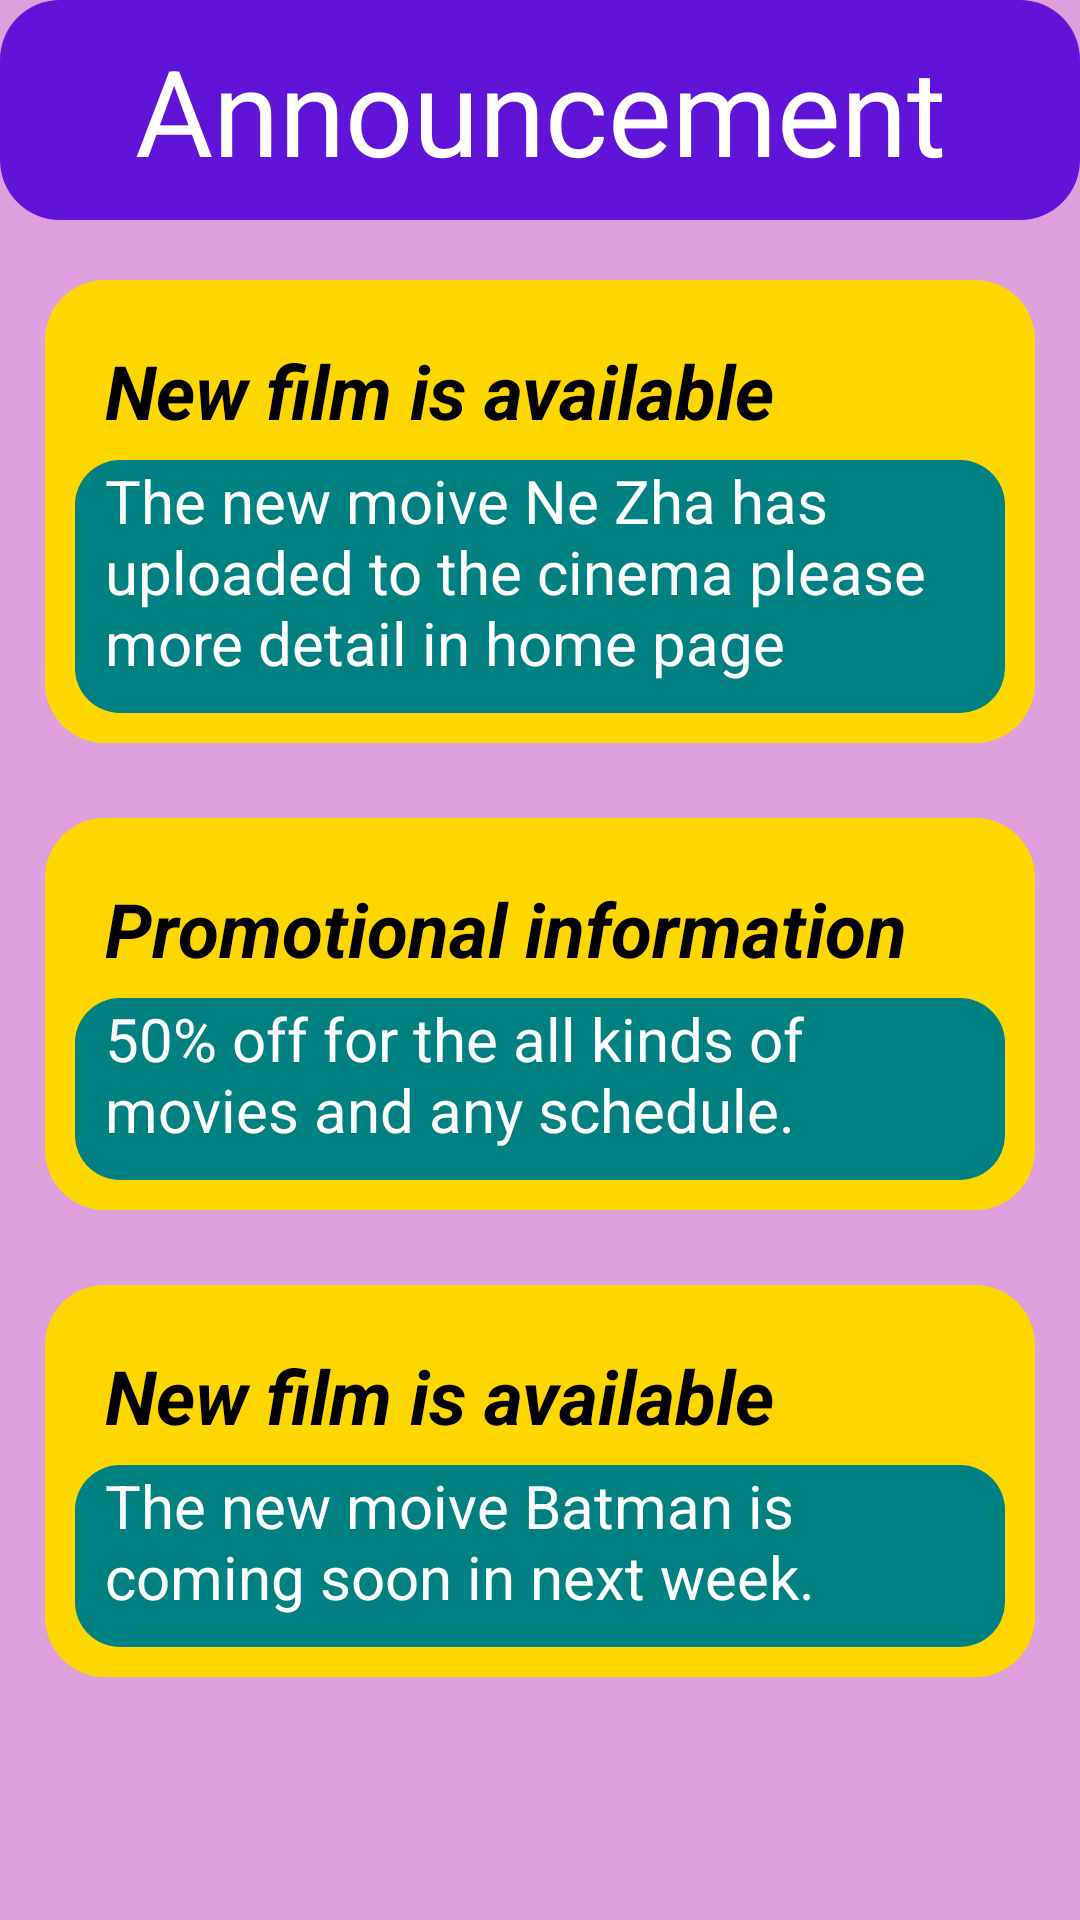

Produce the Android XML layout that renders to this screen, including the resource entries it uses.
<!-- AndroidManifest.xml: application theme AppTheme -->
<!-- res/layout/fragment_dashboard.xml -->
<?xml version="1.0" encoding="utf-8"?>

<LinearLayout xmlns:android="http://schemas.android.com/apk/res/android"
    xmlns:tools="http://schemas.android.com/tools"
    android:orientation="vertical" android:layout_width="match_parent"
    android:background="#DDA0DD"
    android:layout_height="match_parent">


    <TextView
        android:layout_width="match_parent"
        android:layout_height="wrap_content"
        android:background="@layout/backgroud_homebutton"
        android:gravity="center_horizontal"
        android:text="Announcement"
        android:textColor="#FFFFFF"
        android:textSize="40sp" />

    <ScrollView
        android:layout_marginTop="10dp"
        android:layout_width="match_parent"
        android:layout_height="wrap_content"
        >

    <LinearLayout
        android:layout_width="match_parent"
        android:layout_height="match_parent"
        android:orientation="vertical">
       <LinearLayout
         android:layout_width="match_parent"
         android:layout_height="0dp"
           android:background="@layout/background"
           android:layout_marginLeft="15dp"
           android:layout_marginTop="10dp"
           android:layout_marginRight="15dp"
           android:layout_marginBottom="15dp"
           android:orientation="vertical"
           android:layout_weight="1">

           <TextView
               android:id="@+id/biaoti1"
               android:layout_width="match_parent"
               android:layout_height="50dp"
               android:background="@layout/background"
               android:text="New film is available"
               android:textColor="#000000"
               android:textSize="25sp"
               android:textStyle="bold|italic" />

           <TextView
               android:id="@+id/contents"
               android:layout_width="match_parent"
               android:layout_height="match_parent"
               android:background="@layout/backgroud_searchbar"
               android:text="The new moive Ne Zha has uploaded to the cinema please more detail in home page "
               android:textColor="#FFFFFF"
               android:textSize="20sp"
               />

        </LinearLayout>

        <LinearLayout
            android:layout_width="match_parent"
            android:layout_height="0dp"
            android:background="@layout/background"
            android:layout_marginLeft="15dp"
            android:layout_marginTop="10dp"
            android:layout_marginRight="15dp"
            android:layout_marginBottom="15dp"
            android:orientation="vertical"
            android:layout_weight="1">

            <TextView
                android:id="@+id/biaoti2"
                android:layout_width="match_parent"
                android:layout_height="50dp"
                android:background="@layout/background"
                android:text="Promotional information"
                android:textColor="#000000"
                android:textSize="25sp"
                android:textStyle="bold|italic" />

            <TextView
                android:id="@+id/contents2"
                android:layout_width="match_parent"
                android:layout_height="match_parent"
                android:background="@layout/backgroud_searchbar"
                android:text="50% off for the all kinds of movies and any schedule."
                android:textColor="#FFFFFF"
                android:textSize="20sp"
                />

        </LinearLayout>

        <LinearLayout
            android:layout_width="match_parent"
            android:layout_height="0dp"
            android:background="@layout/background"
            android:layout_marginLeft="15dp"
            android:layout_marginTop="10dp"
            android:layout_marginRight="15dp"
            android:layout_marginBottom="15dp"
            android:orientation="vertical"
            android:layout_weight="1">

            <TextView
                android:id="@+id/biaoti3"
                android:layout_width="match_parent"
                android:layout_height="50dp"
                android:background="@layout/background"
                android:text="New film is available"
                android:textColor="#000000"
                android:textSize="25sp"
                android:textStyle="bold|italic" />

            <TextView
                android:id="@+id/contents3"
                android:layout_width="match_parent"
                android:layout_height="match_parent"
                android:background="@layout/backgroud_searchbar"
                android:text="The new moive Batman is coming soon in next week."
                android:textColor="#FFFFFF"
                android:textSize="20sp"
                />

        </LinearLayout>

    </LinearLayout>
    </ScrollView>

</LinearLayout>
<!-- res/layout/backgroud_homebutton.xml (included above) -->
<?xml version="1.0" encoding="utf-8"?>
<shape xmlns:android="http://schemas.android.com/apk/res/android"
    android:layout_width="match_parent" android:layout_height="match_parent"
    android:shape="rectangle" >

    <solid android:color="#6014D7" />

    <corners android:radius="20dp" />

    <padding
        android:bottom="10dp"
        android:left="10dp"
        android:right="10dp"
        android:top="10dp" />

</shape>
<!-- res/layout/background.xml (included above) -->
<?xml version="1.0" encoding="utf-8"?>

<shape xmlns:android="http://schemas.android.com/apk/res/android"
    android:layout_width="match_parent" android:layout_height="match_parent"
    android:shape="rectangle" >

    <solid android:color="#FFD700" />

    <corners android:radius="20dp" />

    <padding
        android:bottom="10dp"
        android:left="10dp"
        android:right="10dp"
        android:top="10dp" />

</shape>
<!-- res/layout/backgroud_searchbar.xml (included above) -->
<?xml version="1.0" encoding="utf-8"?>
<shape xmlns:android="http://schemas.android.com/apk/res/android"
    android:layout_width="match_parent" android:layout_height="wrap_content"
    android:shape="rectangle" >

    <solid android:color="#008080" />

    <corners android:radius="15dp" />

    <padding
        android:bottom="10dp"
        android:left="10dp"
        android:right="10dp"
      />

</shape>
<!-- resources referenced by this layout -->
<resources>
  <style name="AppTheme" parent="Theme.AppCompat.Light.DarkActionBar">
          
          <item name="colorPrimary">@color/colorPrimary</item>
          <item name="colorPrimaryDark">@color/colorPrimaryDark</item>
          <item name="colorAccent">@color/colorAccent</item>
      </style>
  <color name="colorPrimary">#6014D7</color>
  <color name="colorPrimaryDark">#6014D7</color>
  <color name="colorAccent">#6014D7</color>
</resources>
